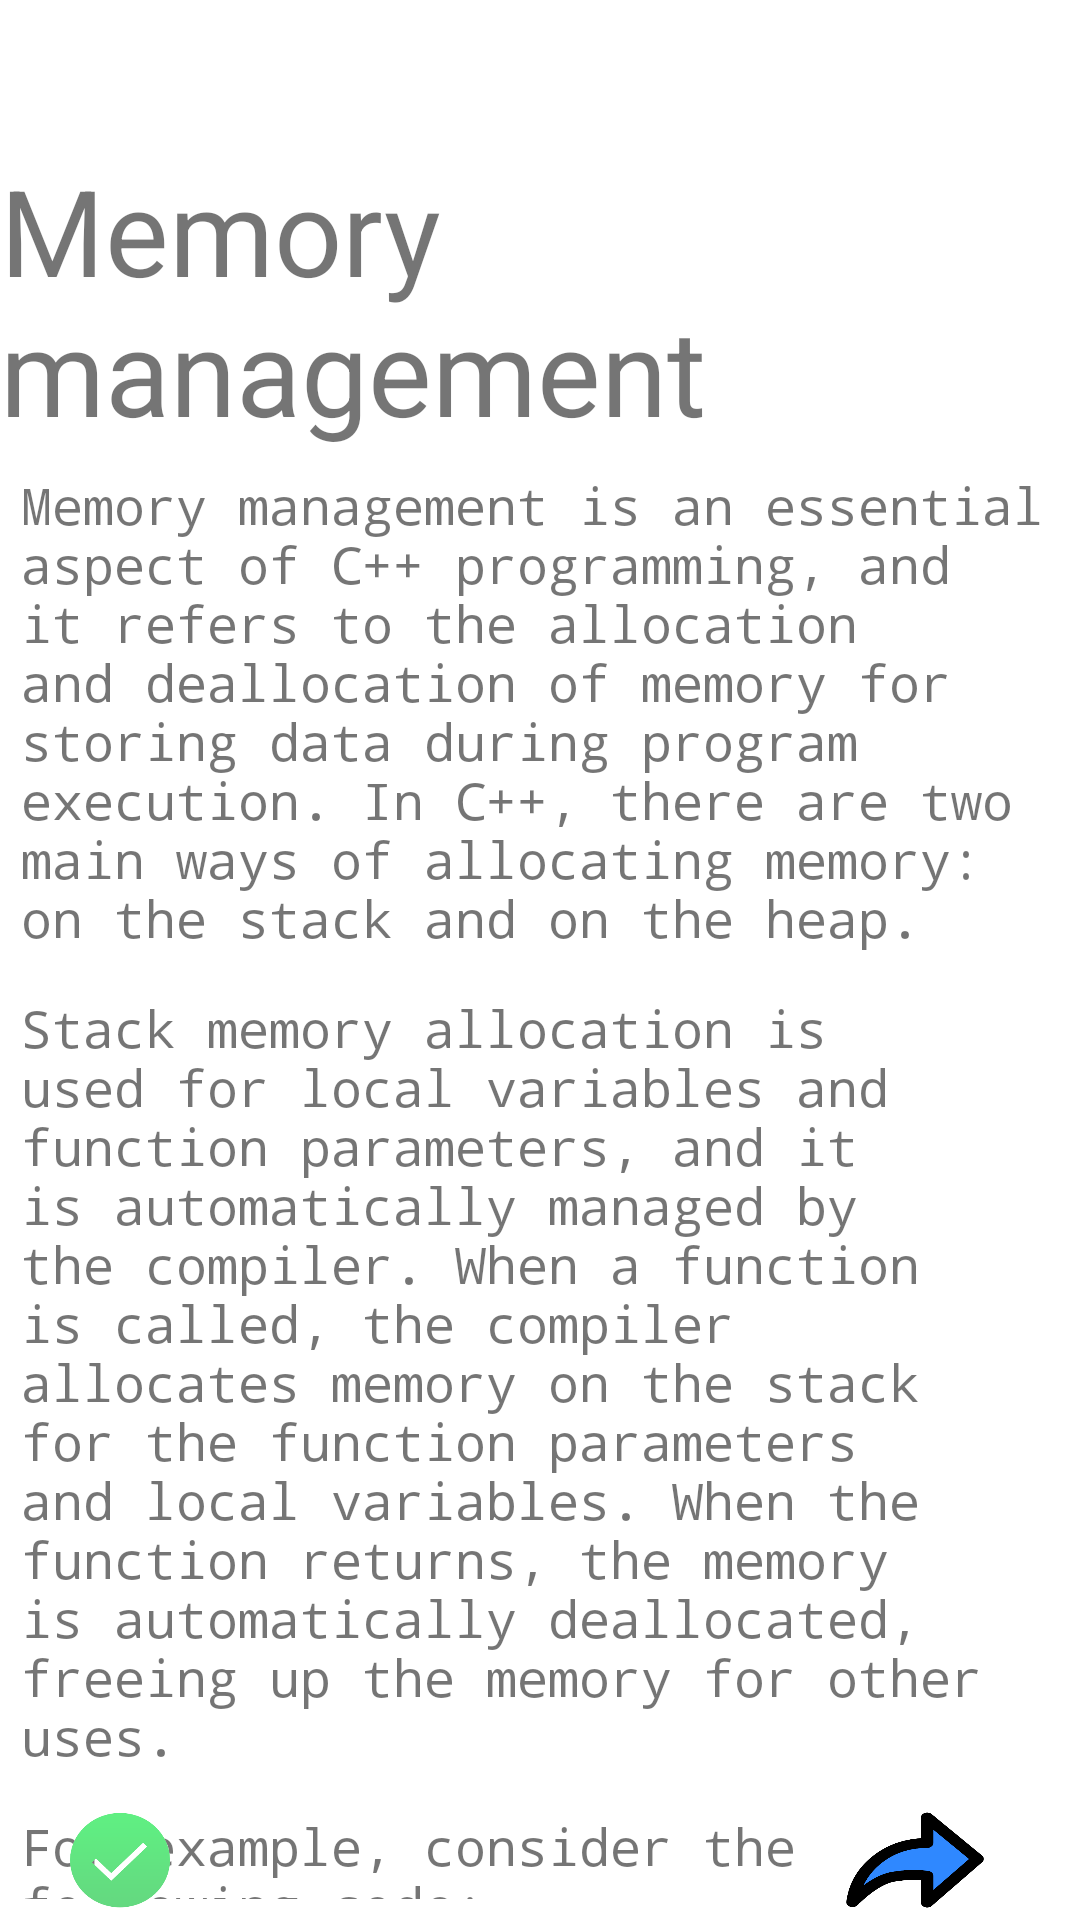

This screen was rendered from an Android layout file. Write that file and the resources it references.
<!-- AndroidManifest.xml: application theme Theme.LearnCppApp -->
<!-- res/layout/fragment_memory.xml -->
<RelativeLayout xmlns:android="http://schemas.android.com/apk/res/android"
    xmlns:tools="http://schemas.android.com/tools"
    android:layout_width="match_parent"
    android:layout_height="match_parent"
    tools:context=".Memory"
    android:orientation="vertical"
    >

    <TextView        android:layout_marginTop="50dp"
        android:id="@+id/title"
        android:layout_centerHorizontal="true"
        android:layout_height="wrap_content"
        android:text="@string/twelveTitle"
        android:textSize="40dp"
        android:layout_width="wrap_content"
        />

    <TextView
        android:id="@+id/twelvePara1"
        android:layout_height="wrap_content"
        android:layout_below="@+id/title"
        android:fontFamily="monospace"
        android:text="@string/twelvePara1"
        android:layout_margin="7dp"
        android:textSize="17dp"
        android:layout_width="wrap_content"
        />
    <TextView        android:id="@+id/twelvePara2"
        android:layout_below="@+id/twelvePara1"
        android:layout_height="wrap_content"
        android:text="@string/twelvePara2"
        android:layout_margin="7dp"
        android:textSize="17dp"
        android:fontFamily="monospace"
        android:layout_width="wrap_content"
        />
    <TextView        android:id="@+id/twelvePara3"
        android:layout_below="@+id/twelvePara2"
        android:layout_height="wrap_content"
        android:text="@string/twelvePara3"
        android:layout_margin="7dp"
        android:textSize="17dp"
        android:fontFamily="monospace"
        android:layout_width="wrap_content"

        />
    <TextView        android:id="@+id/twelvePara4"
        android:layout_below="@+id/twelvePara3"

        android:layout_height="wrap_content"
        android:text="@string/twelvePara4"
        android:layout_margin="7dp"
        android:textSize="17dp"
        android:fontFamily="monospace"
        android:layout_width="match_parent"
        android:textColor="#ff5a68"
        android:background="@color/black"

        />

    <TextView        android:id="@+id/twelvePara5"
        android:layout_below="@+id/twelvePara4"
        android:layout_height="wrap_content"
        android:text="@string/twelvePara5"
        android:layout_margin="7dp"
        android:textSize="17dp"
        android:fontFamily="monospace"
        android:layout_width="wrap_content"
        />

    
    <TextView
        android:id="@+id/twelvePara6"
        android:layout_below="@+id/twelvePara5"

        android:layout_height="wrap_content"
        android:text="@string/twelvePara6"
        android:layout_margin="7dp"
        android:textSize="17dp"
        android:fontFamily="monospace"
        android:layout_width="wrap_content"
        />
    <TextView        android:id="@+id/twelvePara7"
        android:layout_below="@+id/twelvePara6"

        android:layout_height="wrap_content"
        android:text="@string/twelvePara7"
        android:layout_margin="7dp"
        android:textSize="17dp"
        android:fontFamily="monospace"
        android:layout_width="wrap_content"
        />
    <TextView        android:id="@+id/twelvePara8"
        android:layout_below="@+id/twelvePara7"

        android:layout_height="wrap_content"
        android:text="@string/twelvePara8"
        android:layout_margin="7dp"
        android:textSize="17dp"
        android:fontFamily="monospace"
        android:layout_width="wrap_content"
        />
    <TextView        android:id="@+id/twelvePara9"
        android:layout_below="@+id/twelvePara8"

        android:layout_height="wrap_content"
        android:text="@string/twelvePara9"
        android:layout_margin="7dp"
        android:textSize="17dp"
        android:fontFamily="monospace"
        android:layout_width="match_parent"
        android:textColor="#ff5a68"
        android:background="@color/black"
        />
    <TextView        android:id="@+id/twelvePara10"
        android:layout_below="@+id/twelvePara9"

        android:layout_height="wrap_content"
        android:text="@string/twelvePara10"
        android:layout_margin="7dp"
        android:textSize="17dp"
        android:fontFamily="monospace"
        android:layout_width="wrap_content"
        />
    <TextView        android:id="@+id/twelvePara11"
        android:layout_below="@+id/twelvePara10"

        android:layout_height="wrap_content"
        android:text="@string/twelvePara11"
        android:layout_margin="7dp"
        android:textSize="17dp"
        android:fontFamily="monospace"
        android:layout_width="wrap_content"
        />
    <TextView        android:id="@+id/twelvePara12"
        android:layout_below="@+id/twelvePara11"

        android:layout_height="wrap_content"
        android:text="@string/twelvePara12"
        android:layout_margin="7dp"
        android:textSize="17dp"
        android:fontFamily="monospace"
        android:layout_width="wrap_content"
        />




    <TextView        android:layout_height="40dp"
        android:layout_below="@+id/twelvePara12"
        android:layout_width="wrap_content"
        />
    <RelativeLayout        android:layout_marginTop="100dp"
        android:id="@+id/footer"
        android:layout_width="match_parent"
        android:layout_height="40dp"
        android:layout_alignParentBottom="true"

        android:gravity="center" >

        <ImageButton            android:layout_marginLeft="-40dp"
            android:layout_marginRight="190dp"
            android:id="@+id/btn1"
            android:layout_width="100dp"
            android:layout_height="match_parent"
            android:background="@drawable/done"

            />
        <ImageButton
            android:layout_toRightOf="@+id/btn1"
            android:id="@+id/btn2"
            android:layout_width="50dp"
            android:layout_height="match_parent"
            android:background="@drawable/next"

            />

    </RelativeLayout>

</RelativeLayout>
<!-- resources referenced by this layout -->
<resources>
  <!-- drawable done: png bitmap (drawable, 20843 bytes) -->
  <!-- drawable next: png bitmap (drawable, 10636 bytes) -->
  <string name="twelvePara1">Memory management is an essential aspect of C++ programming, and it refers to the allocation and deallocation of memory for storing data during program execution. In C++, there are two main ways of allocating memory: on the stack and on the heap.</string>
  <string name="twelvePara10">In this code, the new operator is used to allocate memory on the heap for an integer value, and the pointer p is used to access the allocated memory. The memory is deallocated using the delete operator when it is no longer required.</string>
  <string name="twelvePara11">C++ also provides dynamic memory allocation for arrays using the new[] operator, and the memory can be deallocated using the delete[] operator.</string>
  <string name="twelvePara12">Memory management in C++ can be a complex topic, and it is important to ensure that the memory is allocated and deallocated correctly to prevent memory leaks and other memory-related errors. In addition, there are several advanced techniques for managing memory, such as smart pointers, which provide automatic memory management and help prevent common memory-related errors, such as dangling pointers and memory leaks. Smart pointers are part of the C++ Standard Library, and they provide a safer and more convenient way of managing dynamic memory.</string>
  <string name="twelvePara2">Stack memory allocation is used for local variables and function parameters, and it is automatically managed by the compiler. When a function is called, the compiler allocates memory on the stack for the function parameters and local variables. When the function returns, the memory is automatically deallocated, freeing up the memory for other uses.</string>
  <string name="twelvePara3">For example, consider the following code:</string>
  <string name="twelvePara4">void foo(int x, int y)\n{\n    int z = x + y;\n    // code to use z\n}\n\nint main()\n{\n    int a = 10;\n    int b = 20;\n    foo(a, b);\n    return 0;\n}\n</string>
  <string name="twelvePara5">In this code, the foo() function takes two integer parameters, x and y, and allocates memory on the stack for the local variable z. When the foo() function returns, the memory allocated for z is automatically deallocated.</string>
  <string name="twelvePara6">Heap memory allocation, on the other hand, is used for dynamic memory allocation, where the memory is allocated and deallocated manually by the programmer. The programmer is responsible for managing the memory, which means that the memory must be explicitly allocated when needed and deallocated when it is no longer required.</string>
  <string name="twelvePara7">In C++, heap memory allocation is done using the new operator, which returns a pointer to the allocated memory. The memory can be deallocated using the delete operator, which frees up the memory and returns it to the system.</string>
  <string name="twelvePara8">For example, consider the following code:</string>
  <string name="twelvePara9">int* p = new int;\n*p = 10;\n// code to use p\ndelete p;\n</string>
  <string name="twelveTitle">Memory management </string>
  <style name="Theme.LearnCppApp" parent="Theme.MaterialComponents.DayNight.NoActionBar">
          
          <item name="colorPrimary">@color/purple_500</item>
          <item name="colorPrimaryVariant">@color/purple_700</item>
          <item name="colorOnPrimary">@color/white</item>
          
          <item name="colorSecondary">@color/teal_200</item>
          <item name="colorSecondaryVariant">@color/teal_700</item>
          <item name="colorOnSecondary">@color/black</item>
          
          <item name="android:statusBarColor">?attr/colorPrimaryVariant</item>
          
      </style>
  <!-- not gathered from this repository: default colours our renderer supplied (Android Studio template values) -->
  <color name="purple_500">#FF6200EE</color>
  <color name="purple_700">#FF3700B3</color>
  <color name="teal_200">#FF03DAC5</color>
  <color name="teal_700">#FF018786</color>
  <color name="black">#FF000000</color>
  <color name="white">#FFFFFFFF</color>
</resources>
